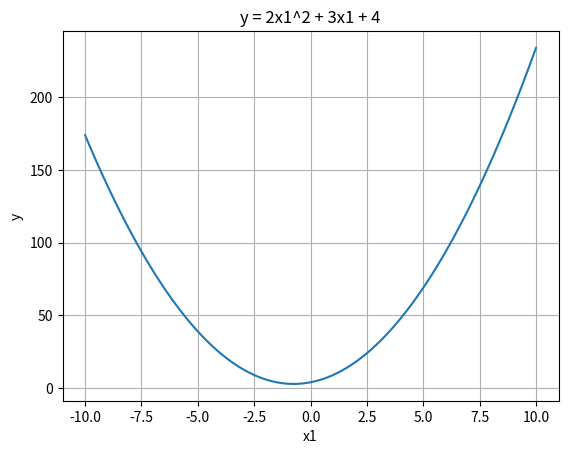

Write the Python code that produced this figure.
import matplotlib.pyplot as plt

x1 = []
y = []

start = -10
stop = 10
num = 100
step = (stop - start) / (num - 1)

for i in range(num):
    x = start + i * step
    x1.append(x)
    y.append(2 * x**2 + 3*x + 4)

plt.plot(x1, y)
plt.xlabel("x1")
plt.ylabel("y")
plt.title("y = 2x1^2 + 3x1 + 4")
plt.grid(True)
plt.show()